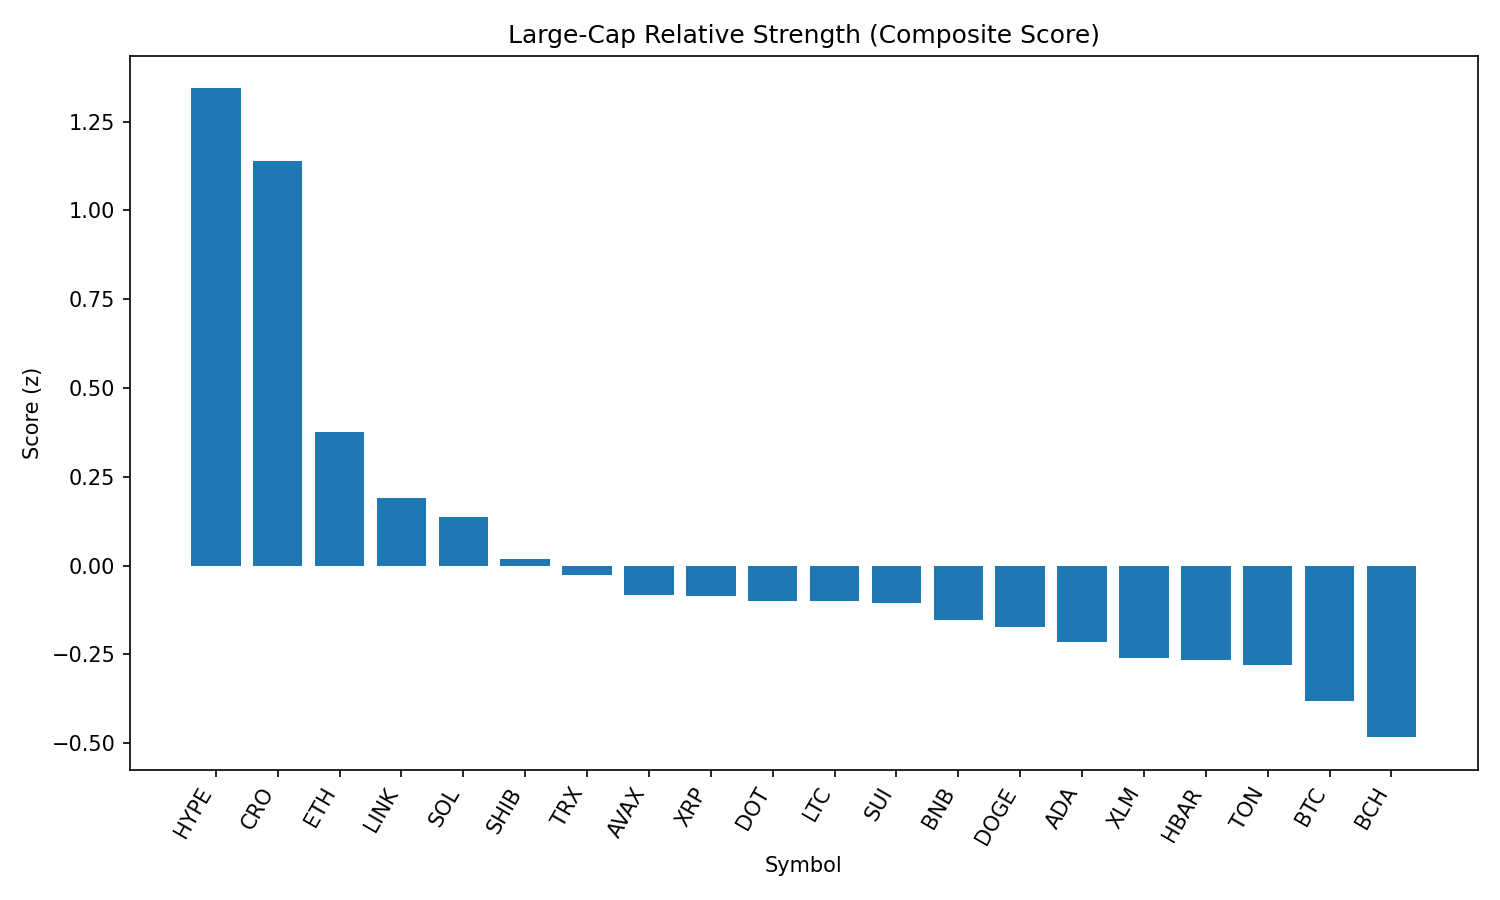

The table this chart was drawn from, first rows:
rank, name, symbol, price, pct_1h, pct_24h, pct_7d, pct_1h_vs_btc, pct_24h_vs_btc, pct_7d_vs_btc, market_cap_rank, market_cap, volume_usd, score
1, Hyperliquid, HYPE, 46.89, 2.97, 1.31, 10.15, 3.121, 3.205, 13.48, 14, 15652121002, 477659979, 1.343
2, Cronos, CRO, 0.1977, -3.085, 22.82, 38.19, -2.934, 24.72, 41.52, 31, 6682039289, 527260433, 1.139
3, Ethereum, ETH, 4543, 1.137, -1.988, 8.154, 1.288, -0.09345, 11.48, 2, 549514084155, 51853754655, 0.3774
4, Chainlink, LINK, 24.31, 1.19, -1.278, -1.311, 1.34, 0.6168, 2.018, 13, 16476096615, 2012291298, 0.1913
5, Solana, SOL, 191.7, 0.8921, -3.047, 7.029, 1.042, -1.152, 10.36, 6, 103674749709, 9647722151, 0.1359
6, Shiba Inu, SHIB, 1.235e-05, 0.5337, -0.3777, -0.1316, 0.684, 1.517, 3.198, 29, 7280034173, 293316284, 0.01937
7, TRON, TRX, 0.3504, 0.4445, -0.7199, 0.5317, 0.5948, 1.175, 3.861, 9, 33144211359, 1494355364, -0.02526
8, Avalanche, AVAX, 23.73, 0.4683, -2.569, 3.791, 0.6186, -0.674, 7.12, 24, 10025199781, 767527167, -0.08309
9, XRP, XRP, 2.94, 0.368, -0.9823, -0.3158, 0.5183, 0.9123, 3.013, 3, 174633542254, 6710544123, -0.08537
10, Polkadot, DOT, 3.84, 0.425, -1.6, 0.6186, 0.5753, 0.2943, 3.948, 35, 5840169618, 378758529, -0.09841
11, Litecoin, LTC, 112.2, 0.2476, -0.04863, -1.539, 0.3979, 1.846, 1.79, 26, 8548471877, 801967191, -0.1004
12, Sui, SUI, 3.43, 0.5887, -1.694, -2.505, 0.739, 0.201, 0.8238, 20, 12045753644, 1703507770, -0.1062
13, BNB, BNB, 850.8, 0.2332, -1.884, 2.505, 0.3835, 0.01064, 5.834, 5, 118521026681, 2049478922, -0.1522
14, Dogecoin, DOGE, 0.2139, 0.5135, -2.737, -0.6583, 0.6638, -0.8428, 2.671, 10, 32244743298, 2766279872, -0.1717
15, Cardano, ADA, 0.8548, 0.6086, -1.867, -7.286, 0.7589, 0.02803, -3.956, 11, 31164160102, 2008110098, -0.2152
16, Stellar, XLM, 0.3924, 0.01967, -0.846, -1.885, 0.17, 1.049, 1.444, 18, 12298982593, 309806861, -0.2591
17, Hedera, HBAR, 0.2363, 0.004984, -1.442, 0.07752, 0.1553, 0.4529, 3.407, 23, 10022234883, 342790090, -0.2662
18, Toncoin, TON, 3.15, 0.331, -2.624, -2.448, 0.4813, -0.7293, 0.8808, 27, 8081052582, 192695432, -0.2795
19, Bitcoin, BTC, 110209, -0.1503, -1.895, -3.329, 0.0, 0.0, 0.0, 1, 2197165278063, 53871877047, -0.381
20, Bitcoin Cash, BCH, 540.4, 0.137, -4.177, -2.938, 0.2873, -2.283, 0.3908, 21, 10767886822, 229557611, -0.4831
21, Uniswap, UNI, 9.75, 0.1398, -4.226, -6.331, 0.2901, -2.331, -3.002, 34, 5861262920, 542652403, -0.5593
